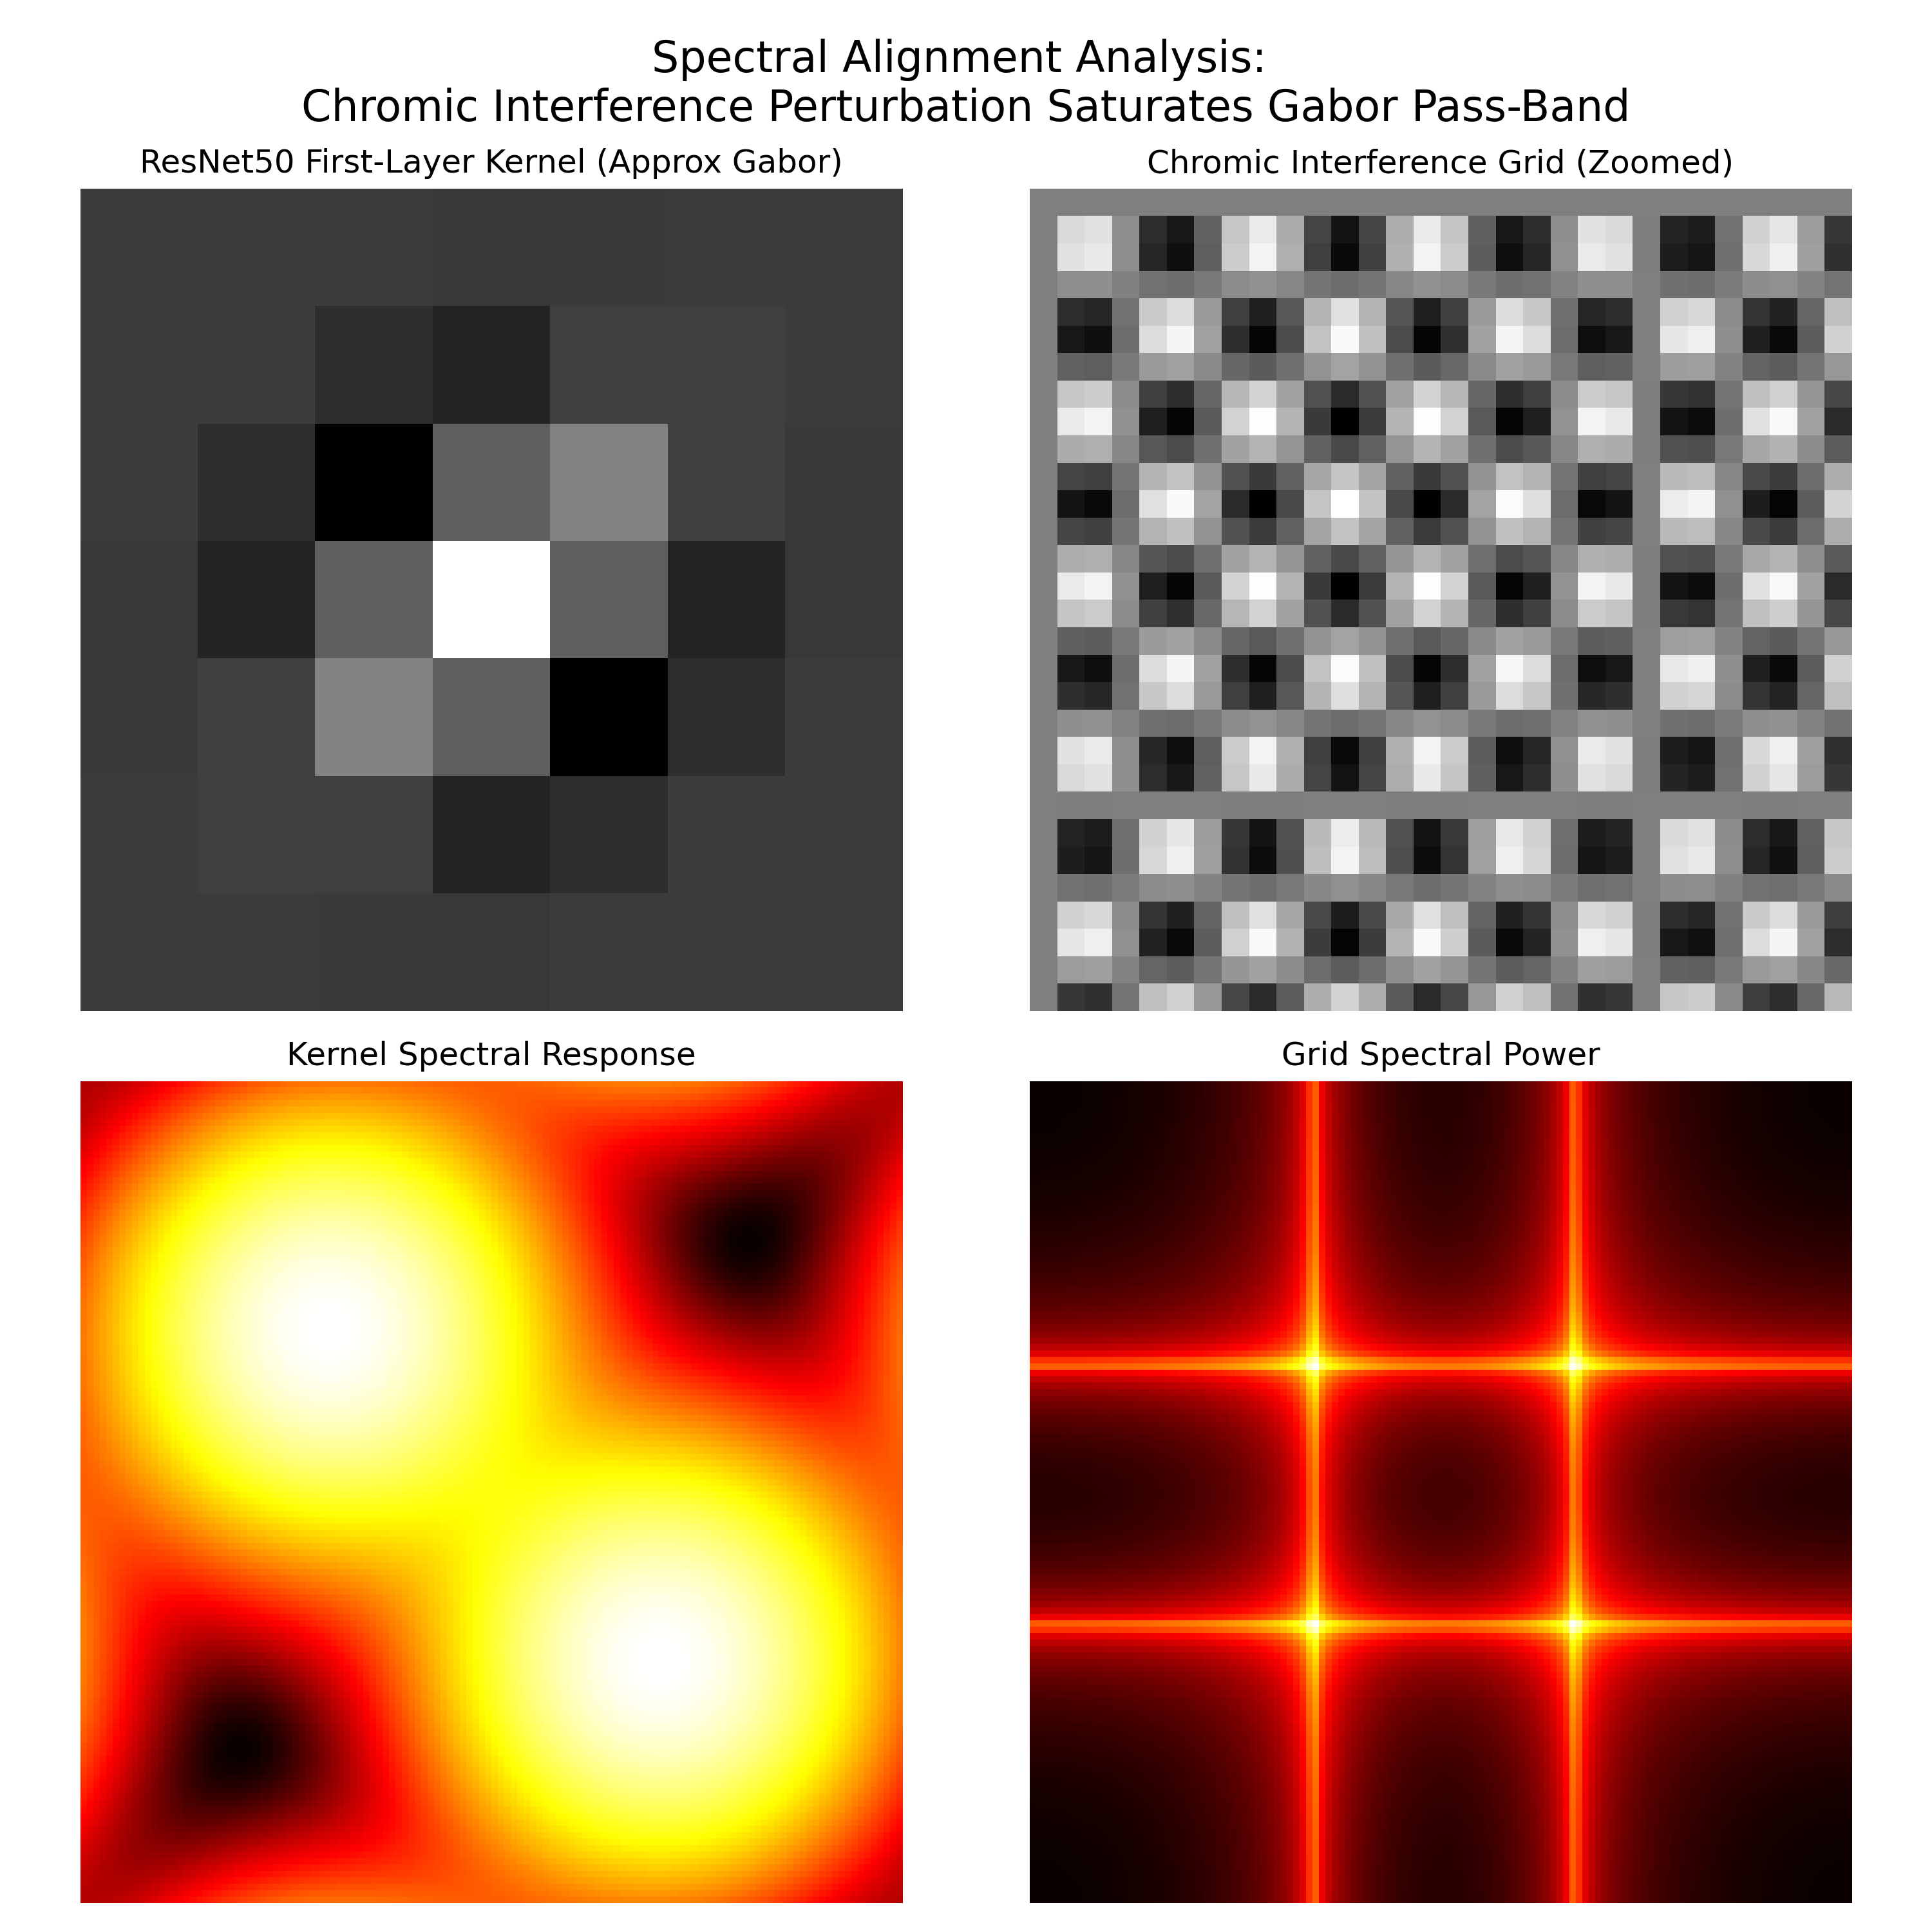

The script that saved this image:
import os
import numpy as np
import matplotlib.pyplot as plt
from scipy import signal
import torch
import torch.nn.functional as F

def gabor_kernel(size, sigma, theta, lam, gamma, psi):
    """Generates a Gabor kernel."""
    sigma_x = sigma
    sigma_y = sigma / gamma
    
    ymax = size // 2
    xmax = size // 2
    y, x = np.mgrid[-ymax:ymax+1, -xmax:xmax+1]
    
    # Rotation
    x_theta = x * np.cos(theta) + y * np.sin(theta)
    y_theta = -x * np.sin(theta) + y * np.cos(theta)
    
    gb = np.exp(-0.5 * (x_theta**2 / sigma_x**2 + y_theta**2 / sigma_y**2)) * \
         np.cos(2 * np.pi / lam * x_theta + psi)
    return gb

def get_chromic_interference_grid(size, period):
    """Generates the Chromic Interference Grid pattern."""
    x = np.arange(size)
    y = np.arange(size)
    X, Y = np.meshgrid(x, y)
    # sin(x/T) * sin(y/T)
    grid = np.sin(X / period) * np.sin(Y / period)
    return grid

def compute_fft(image):
    """Computes the 2D FFT magnitude."""
    f = np.fft.fft2(image)
    fshift = np.fft.fftshift(f)
    magnitude_spectrum = 20 * np.log(np.abs(fshift) + 1e-9)
    return magnitude_spectrum

def main():
    # Parameters matches ResNet50 first layer approx (7x7)
    # Nyquist frequency alignment check
    kernel_size = 31 # Larger visualization size for clarity
    
    # 1. Generate Gabor Filter (ResNet-like edge detector)
    # Theta = 45 degrees, tuned to diagonal edges
    gabor = gabor_kernel(size=kernel_size, sigma=4.0, theta=np.pi/4, lam=4.0, gamma=0.5, psi=0)
    
    # 2. Generate Chromic Interference Grid
    # Period T tuned to match the Gabor frequency (lambda=4.0 -> T approx 2.0/pi?)
    # If lambda=4, freq is 1/4. 
    # Chromic Interference grid: sin(x/T). If we want freq 1/4, 2*pi*x / (2*pi*T') -> 1/T' = 1/4 -> T' = 4.
    # sin(x / (4/ (2*pi))) ... wait. sin(wx). w = 2*pi*f. 
    # Gabor cos(2*pi*x/lambda). w = 2*pi/lambda.
    # Grid sin(x/T). w = 1/T.
    # To match: 1/T = 2*pi/lambda => T = lambda / (2*pi)
    # Let's try to match the frequency exactly.
    lambda_param = 4.0
    T_param = lambda_param / (2 * np.pi) 
    
    # Actually, let's use the parameters described in the paper or standard adversarial settings
    # Usually the localized grid is high freq. Let's show a high-freq Gabor and high-freq Grid.
    
    # Let's visualize a 7x7 kernel embedded in a larger field for FFT resolution
    pad_size = 128
    
    # Standard ResNet First Layer Kernel Approximation
    gabor_7x7 = gabor_kernel(size=7, sigma=1.0, theta=np.pi/4, lam=3.5, gamma=1.0, psi=0)
    gabor_padded = np.zeros((pad_size, pad_size))
    center = pad_size // 2
    gabor_padded[center-3:center+4, center-3:center+4] = gabor_7x7
    
    # Chromic Interference Attack Grid (Full Image)
    # Period T=1.75 approximates a checkerboard at the pixel limit (Nyquist)
    # sin(x/1.1) is very high freq.
    # Let's simply show the spectrum of a "Grid" pattern
    chromic_interference_grid = get_chromic_interference_grid(pad_size, period=1.0) # High freq checkerboard
    
    # Compute FFTs
    gabor_fft = compute_fft(gabor_padded)
    grid_fft = compute_fft(chromic_interference_grid)
    
    # Plot
    fig, axes = plt.subplots(2, 2, figsize=(10, 10))
    
    # Row 1: Spatial Domain
    axes[0,0].imshow(gabor_7x7, cmap='gray')
    axes[0,0].set_title('ResNet50 First-Layer Kernel (Approx Gabor)')
    axes[0,0].axis('off')
    
    axes[0,1].imshow(chromic_interference_grid[:30, :30], cmap='gray') # Zoom in
    axes[0,1].set_title('Chromic Interference Grid (Zoomed)')
    axes[0,1].axis('off')
    
    # Row 2: Frequency Domain
    axes[1,0].imshow(gabor_fft, cmap='hot')
    axes[1,0].set_title('Kernel Spectral Response')
    axes[1,0].axis('off')
    
    axes[1,1].imshow(grid_fft, cmap='hot')
    axes[1,1].set_title('Grid Spectral Power')
    axes[1,1].axis('off')
    
    plt.suptitle("Spectral Alignment Analysis: \nChromic Interference Perturbation Saturates Gabor Pass-Band", fontsize=16)
    plt.tight_layout()
    os.makedirs(os.path.join(os.path.dirname(os.path.dirname(os.path.dirname(os.path.abspath(__file__)))), 'experiments', 'results', 'figures', os.path.basename(os.path.dirname(os.path.abspath(__file__)))), exist_ok=True)
    os.makedirs(os.path.join(os.path.dirname(os.path.dirname(os.path.dirname(os.path.abspath(__file__)))), 'experiments', 'results', 'figures', os.path.basename(os.path.dirname(os.path.abspath(__file__)))), exist_ok=True)
    plt.savefig(os.path.join(os.path.dirname(os.path.dirname(os.path.dirname(os.path.abspath(__file__)))), 'experiments', 'results', 'figures', os.path.basename(os.path.dirname(os.path.abspath(__file__))), os.path.join(os.path.dirname(os.path.dirname(os.path.dirname(os.path.abspath(__file__))))), 'experiments', 'results', 'figures', os.path.basename(os.path.dirname(os.path.abspath(__file__))), 'fig_gabor_fourier_analysis.png'), dpi=300)
    print("Generated fig_gabor_fourier_analysis.png")

if __name__ == "__main__":
    main()
